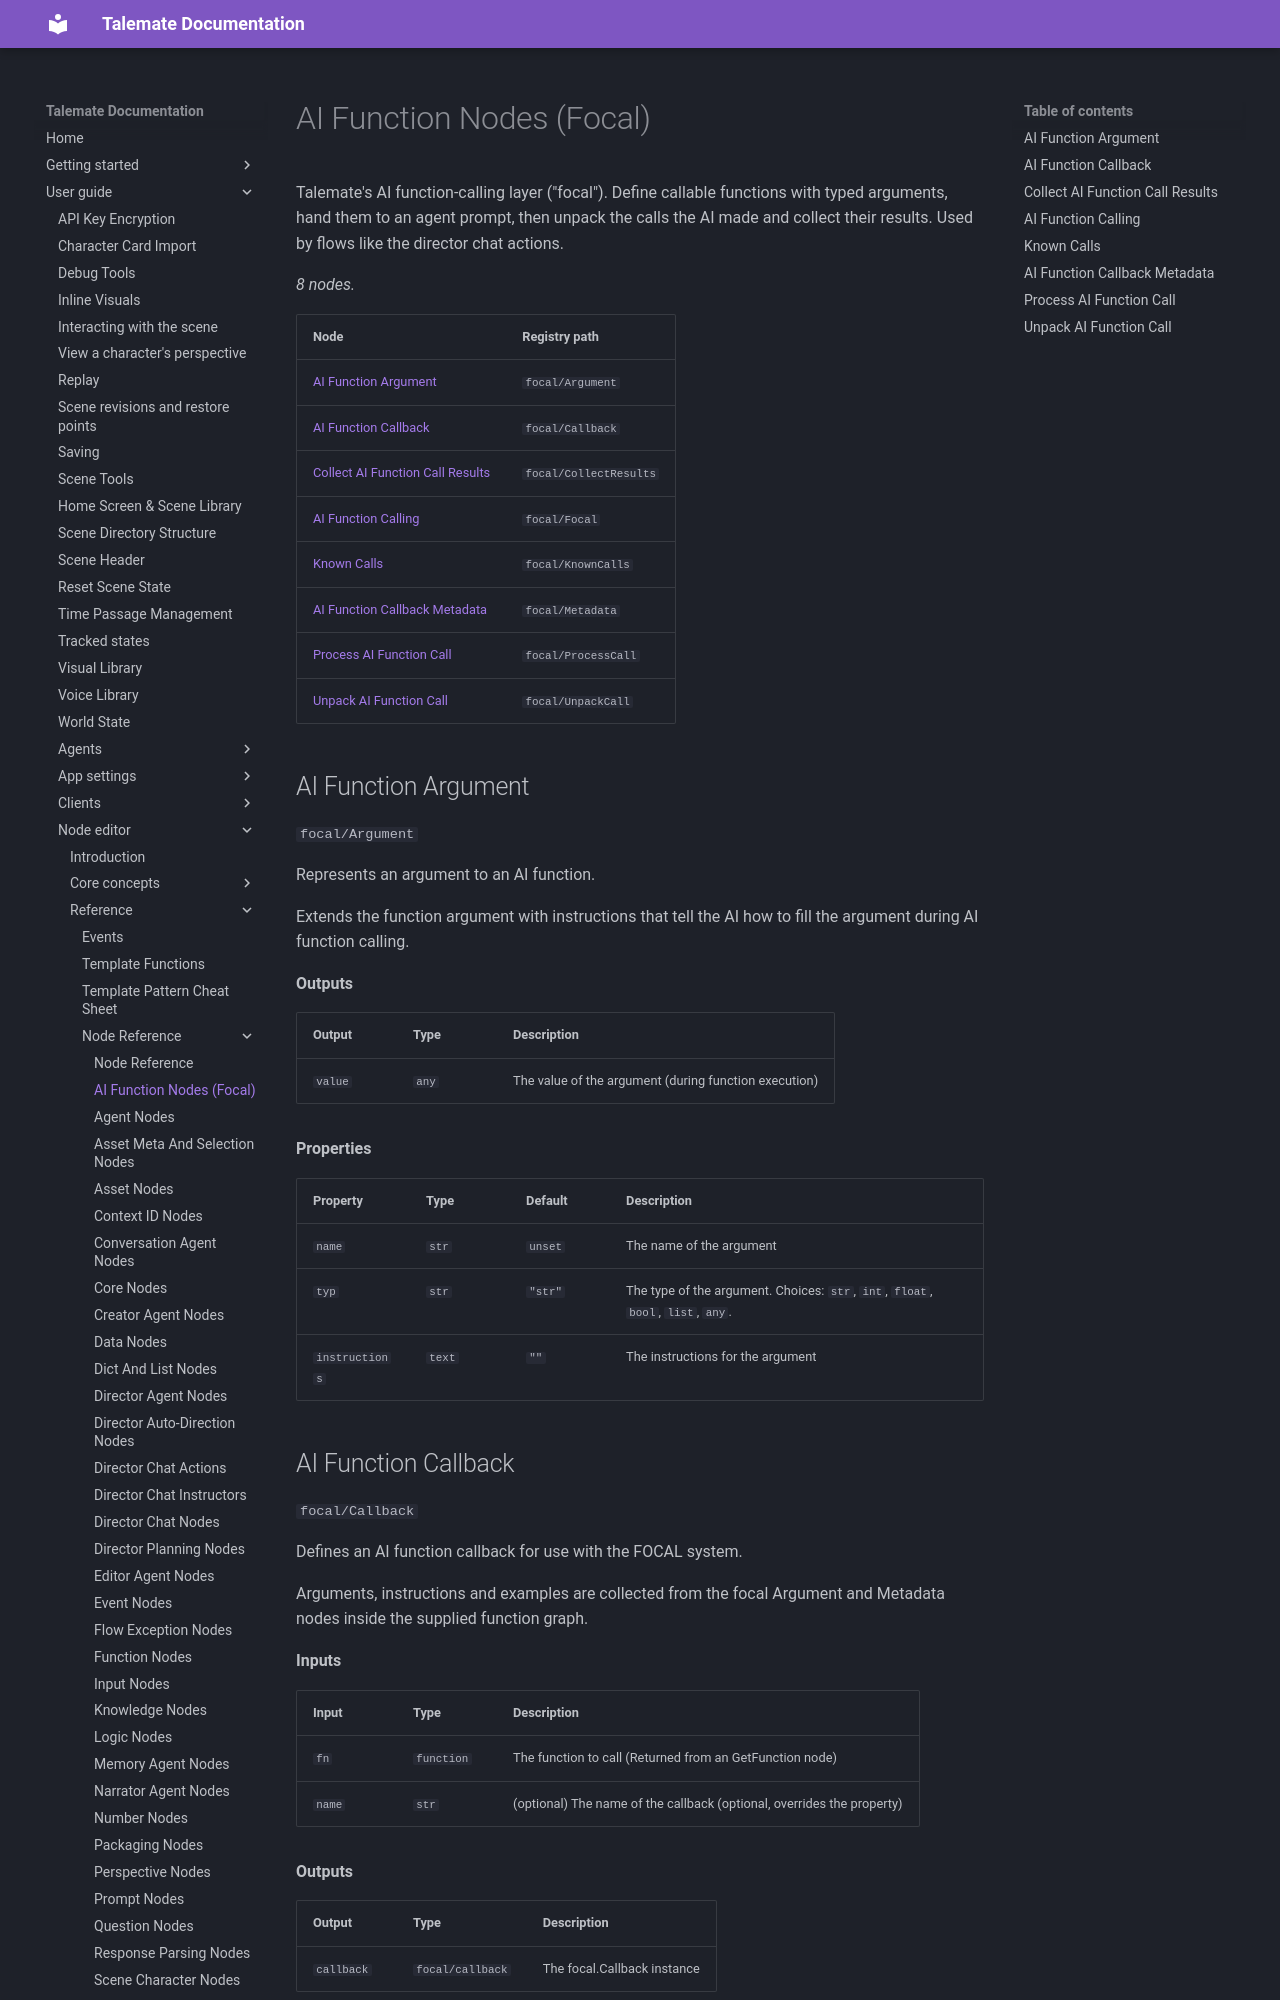

repository: vegu-ai/talemate · page: user-guide/node-editor/reference/nodes/focal/index.html · generator: mkdocs

# AI Function Nodes (Focal)

Talemate's AI function-calling layer ("focal"). Define callable functions with typed arguments, hand them to an agent prompt, then unpack the calls the AI made and collect their results. Used by flows like the director chat actions.

<!-- glossary:generated - everything below this line is generated by `python -m talemate.game.engine.nodes.tools glossary --write` - do not edit -->


_8 nodes._

| Node | Registry path |
| --- | --- |
| [AI Function Argument](#ai-function-argument) | `focal/Argument` |
| [AI Function Callback](#ai-function-callback) | `focal/Callback` |
| [Collect AI Function Call Results](#collect-ai-function-call-results) | `focal/CollectResults` |
| [AI Function Calling](#ai-function-calling) | `focal/Focal` |
| [Known Calls](#known-calls) | `focal/KnownCalls` |
| [AI Function Callback Metadata](#ai-function-callback-metadata) | `focal/Metadata` |
| [Process AI Function Call](#process-ai-function-call) | `focal/ProcessCall` |
| [Unpack AI Function Call](#unpack-ai-function-call) | `focal/UnpackCall` |

## AI Function Argument

`focal/Argument`

Represents an argument to an AI function.

Extends the function argument with instructions that tell the AI how
to fill the argument during AI function calling.

**Outputs**

| Output | Type | Description |
| --- | --- | --- |
| `value` | `any` | The value of the argument (during function execution) |

**Properties**

| Property | Type | Default | Description |
| --- | --- | --- | --- |
| `name` | `str` | `unset` | The name of the argument |
| `typ` | `str` | `"str"` | The type of the argument. Choices: `str`, `int`, `float`, `bool`, `list`, `any`. |
| `instructions` | `text` | `""` | The instructions for the argument |
